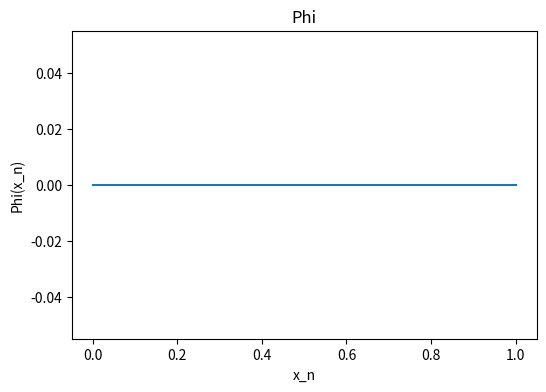

Recreate this plot in Python.
import numpy as np
import matplotlib.pyplot as plt

phi_d_steady = 0 # at steady state and is a function of space where phi = phi(x)
Delta = 0
u = 1 # u(x,t)
phi_bar = 0
D = 1 # D(x,t)
Delta_phi_bar = 0
s = 1 # s(x,t)
x0 = 0

# Laplace: u=0 and s!=0
# Diffusion u=0 and s=0

n = 20
itr = n + 1

x = np.linspace(0., 1., num=itr)
time = np.linspace(0., 1., num=itr)
dt = time[1]
phi = np.zeros([itr])
A = np.zeros([itr,itr,itr])
b = np.zeros([itr,itr])
#A = np.zeros([itr,itr])
#b = np.zeros([itr])
dx = x[1]
#phi = np.linspace(0., 1., num=itr) # want to solve for phi using linear equation A*phi = b
# what is A and b?

#s = phi_d + np.matmul(Delta,(np.matmul(u,phi_bar) - Delta_phi_bar))
#A[0,0] = 1; b[0] = 0 #A[0,1] = - 2*D/dx**2; A[0,2] = - u/(2*dx) - D/dx**2 ;
#A[n,n] = - D/dx**2; A[n,n-1] = 2*D/dx**2; A[n,n-2] = - D/dx**2#A[n,n-2] = 1;
#b[n] = s 
#Phi = np.zeros([itr])
#Phi[0] = 0
#f = 0

# Using a 1D Analysis in the x direction
# want to solve for vectore phi
#for j in np.arange(1,n,1):
##    f = (Phi[j] - Phi[j-1])/dt
#    for i in np.arange(1,n,1):
#        b[i] = s + f
#        A[i,i-1] = - u/(2*dx) - D/dx**2        
#        A[i,i] = 2*D/dx**2  
#        A[i,i+1] =  u/(2*dx) - D/dx**2 
#    phi = np.linalg.solve(A,b)
    
#A[0,0] = 1; b[0] = 0 #A[0,1] = - 2*D/dx**2; A[0,2] = - u/(2*dx) - D/dx**2 ;
#A[n,n] = - D/dx**2; A[n,n-1] = 2*D/dx**2; A[n,n-2] = - D/dx**2#A[n,n-2] = 1;
#b[n] = s 
#phi = np.linalg.solve(A,b)

#for j in np.arange(1,n,1):
for i in np.arange(1,n,1):
    b[i-1,i] = s + 1/dt
    b[i,i] = s - 1/dt
    A[:,i,i-1] = - u/(2*dx) - D/dx**2        
    A[:,i,i] = 2*D/dx**2  
    A[:,i,i+1] =  u/(2*dx) - D/dx**2 

#    
A[:,0,0] = 1; b[:,0] = 0 #A[0,1] = - 2*D/dx**2; A[0,2] = - u/(2*dx) - D/dx**2 ;
#A[n,n] = 3; A[n,n-1] = -4; A[n,n-2] = 1;
A[:,n,n] = - D/dx**2; A[:,n,n-1] = 2*D/dx**2; A[:,n,n-2] = - D/dx**2#A[n,n-2] = 1;
b[:,n] = s #2/n**2





plt.figure(1,figsize=(6, 4),dpi=50)
plt.plot(x,phi, label='phi')
#plt.plot(x,Phi, label='phi')
plt.title("Phi")
plt.xlabel('x_n')
plt.ylabel('Phi(x_n)')
#plt.legend()
#plt.show()


#plt.figure(1,figsize=(6, 4),dpi=50)
#plt.plot(center,phi1, label='phi')
#plt.ylim([-2, 2])
#plt.title("Phi")
#plt.xlabel('midpoint of segment')
#plt.ylabel('Phi(x_n)')
#plt.legend()
#plt.show()
